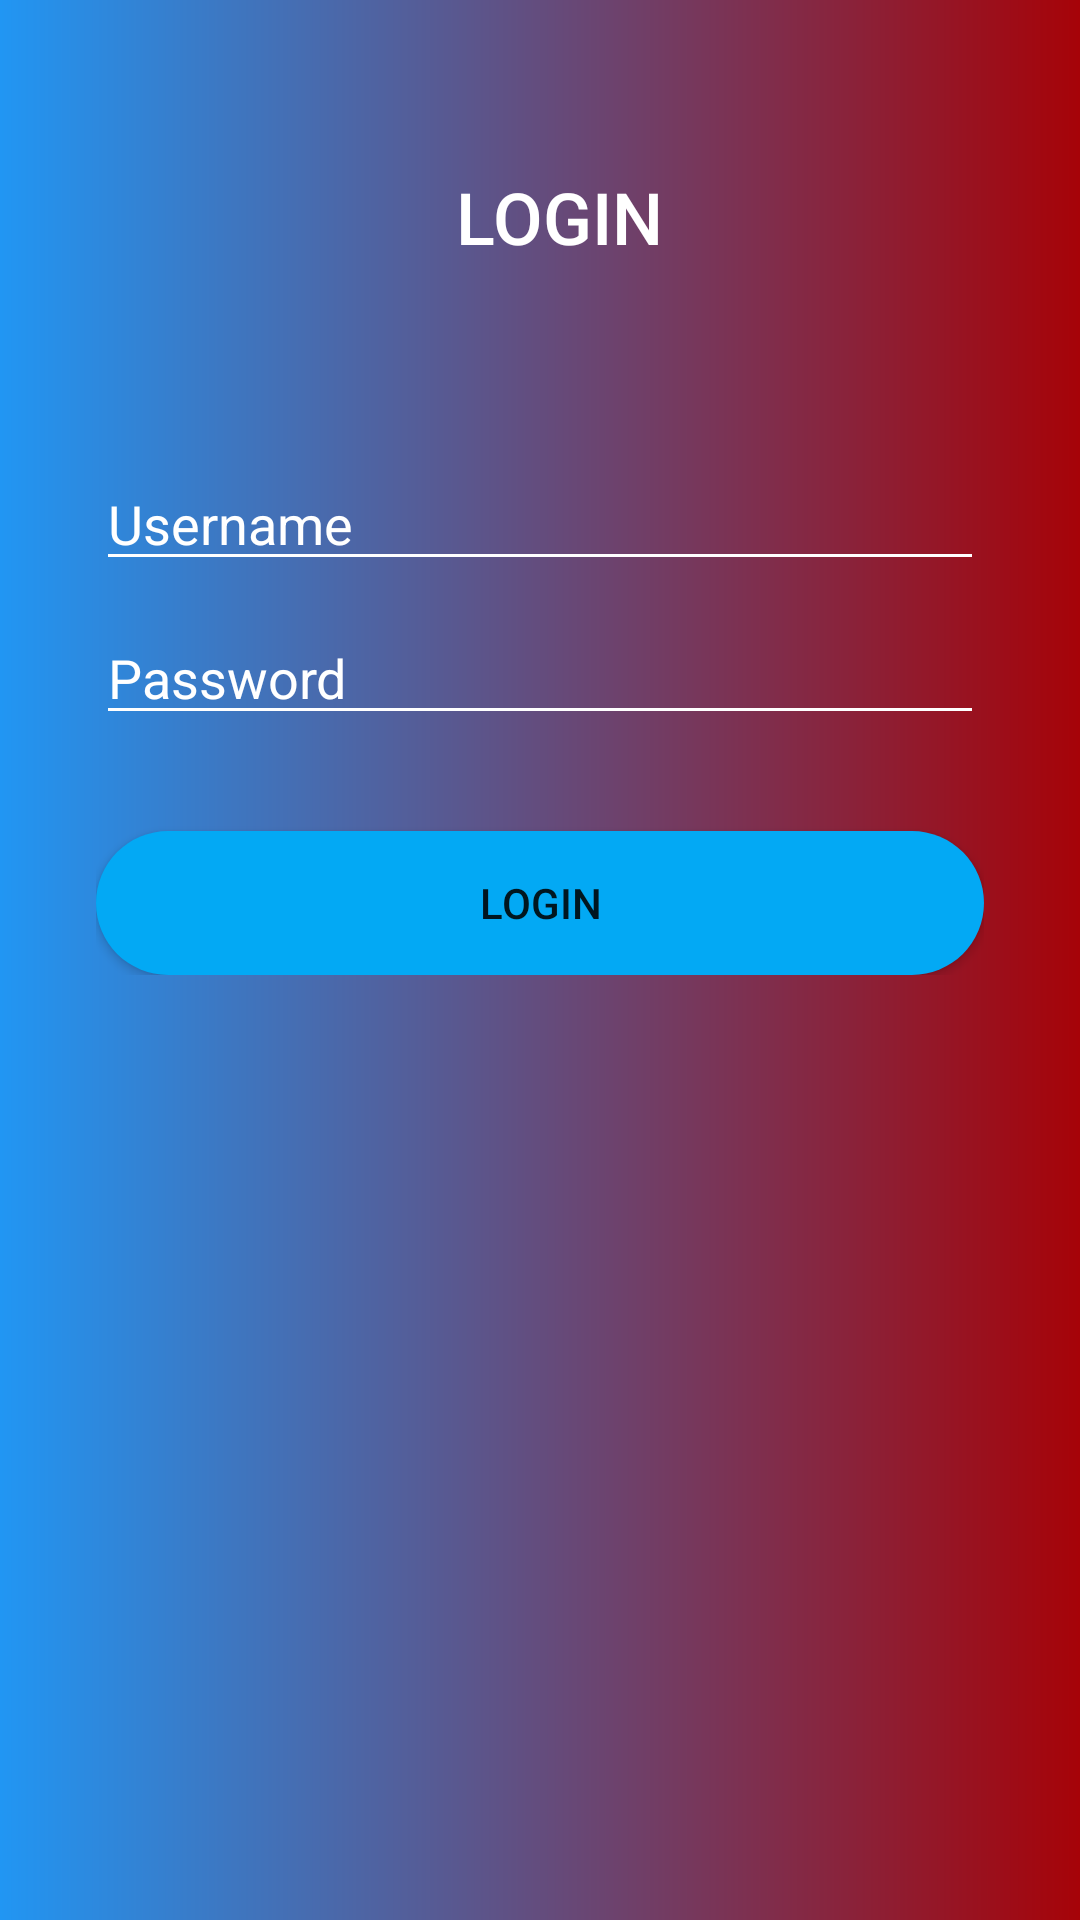

This screen was rendered from an Android layout file. Write that file and the resources it references.
<!-- AndroidManifest.xml: application theme Theme.Semester1 -->
<!-- res/layout/activity_main.xml -->
<?xml version="1.0" encoding="utf-8"?>
<androidx.constraintlayout.widget.ConstraintLayout xmlns:android="http://schemas.android.com/apk/res/android"
    xmlns:app="http://schemas.android.com/apk/res-auto"
    xmlns:tools="http://schemas.android.com/tools"
    android:layout_width="match_parent"
    android:layout_height="match_parent"
    android:background="@drawable/gradient"
    tools:context=".MainActivity">


    <TextView
        android:id="@+id/textView"
        android:layout_width="wrap_content"
        android:layout_height="wrap_content"
        android:layout_marginStart="152dp"
        android:layout_marginTop="56dp"
        android:fontFamily="sans-serif-medium"
        android:text="@string/login"
        android:textAllCaps="true"
        android:textColor="#fff"
        android:textSize="24sp"
        app:layout_constraintStart_toStartOf="parent"
        app:layout_constraintTop_toTopOf="parent"
        tools:ignore="MissingConstraints" />

    <LinearLayout
        android:layout_width="match_parent"
        android:layout_height="0dp"
        android:layout_marginStart="32dp"
        android:layout_marginTop="64dp"
        android:layout_marginEnd="32dp"
        android:orientation="vertical"
        app:layout_constraintEnd_toEndOf="parent"
        app:layout_constraintStart_toStartOf="parent"
        app:layout_constraintTop_toBottomOf="@+id/textView">

        <EditText
            android:id="@+id/username"
            android:layout_width="match_parent"
            android:layout_height="wrap_content"
            android:backgroundTint="#fff"
            android:ems="10"
            android:foregroundTint="#fff"
            android:hint="@string/username"
            android:inputType="text"
            android:textColorHint="#FFFFFF"
            tools:ignore="TouchTargetSizeCheck" />

        <EditText
            android:id="@+id/password"
            android:layout_width="match_parent"
            android:layout_height="wrap_content"
            android:layout_marginTop="10dp"
            android:backgroundTint="#fff"
            android:ems="10"
            android:foregroundTint="#fff"
            android:hint="@string/password"
            android:inputType="textPassword"
            android:textColorHint="#FFFFFF"
            tools:ignore="TouchTargetSizeCheck" />

        <Button
            android:id="@+id/btn_start"
            android:layout_width="match_parent"
            android:layout_height="wrap_content"
            android:layout_marginTop="32dp"
            android:background="@drawable/button"
            android:onClick="login"
            android:text="@string/masuk" />


    </LinearLayout>
</androidx.constraintlayout.widget.ConstraintLayout>
<!-- resources referenced by this layout -->
<resources>
  <!-- drawable button (drawable) -->
  <?xml version="1.0" encoding="utf-8"?>
  <shape xmlns:android="http://schemas.android.com/apk/res/android"
      android:shape="rectangle">
      <solid android:color="#03A9F4"/>
      <corners android:radius="32dp"/>
  </shape>
  <!-- drawable gradient (drawable) -->
  <?xml version="1.0" encoding="utf-8"?>
  <shape xmlns:android="http://schemas.android.com/apk/res/android">
  <gradient android:startColor="#2196F3"
      android:endColor="#A60308"/>
  </shape>
  <string name="login">Login</string>
  <string name="masuk">LOGIN</string>
  <string name="password">Password</string>
  <string name="username">Username</string>
  <style name="Theme.Semester1" parent="Theme.AppCompat.Light.NoActionBar">
          
          <item name="colorPrimary">@color/purple_500</item>
          <item name="colorPrimaryVariant">@color/purple_700</item>
          <item name="colorOnPrimary">@color/white</item>
          
          <item name="colorSecondary">@color/teal_200</item>
          <item name="colorSecondaryVariant">@color/teal_700</item>
          <item name="colorOnSecondary">@color/black</item>
          
          <item name="android:statusBarColor" tools:targetApi="l">?attr/colorPrimaryVariant</item>
          
      </style>
  <!-- not gathered from this repository: default colours our renderer supplied (Android Studio template values) -->
  <color name="purple_500">#FF6200EE</color>
  <color name="purple_700">#FF3700B3</color>
  <color name="teal_200">#FF03DAC5</color>
  <color name="teal_700">#FF018786</color>
  <color name="black">#FF000000</color>
  <color name="white">#FFFFFFFF</color>
</resources>
